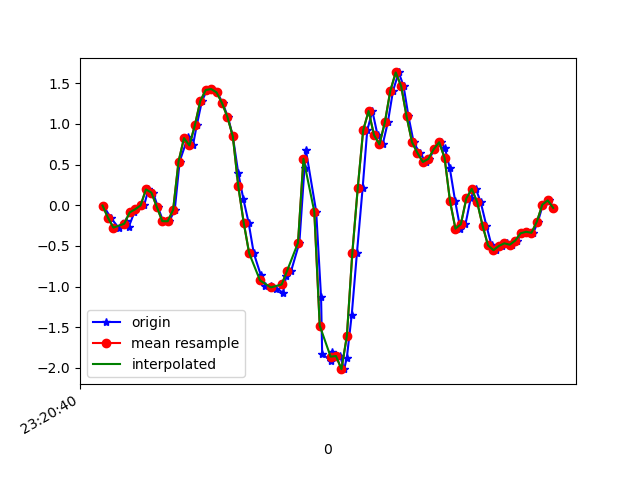

The data file committed next to this chart (first rows):
1617837640303, 533283924997202, -0.0041953, -0.14225376, -0.074428536
1617837640330, 533283944020594, -0.1545, -0.06406, -0.04633
1617837640359, 533283963068770, -0.2754, -0.1129, 0.006206
1617837640387, 533283982092146, -0.1936, 0.267, 0.003762
1617837640397, 533284001115538, -0.262, -0.09338, 0.03553
1617837640417, 533284020135378, -0.08849, 0.06666, -0.04144
1617837640421, 533284039156114, -0.05062, -0.119, -0.09886
1617837640453, 533284058176818, -0.002974, -0.07384, -0.1722
1617837640469, 533284077197554, 0.1937, 0.1778, -0.2198
1617837640486, 533284096243090, 0.1546, -0.2461, -0.2003
1617837640504, 533284115263826, -0.02252, -0.1386, -0.2442
1617837640523, 533284134290546, -0.196, 0.1473, -0.2846
1617837640546, 533284153311666, -0.1972, -0.3719, -0.3176
1617837640566, 533284172357586, -0.05673, -0.2351, -0.524
1617837640584, 533284191378674, 0.537, -0.3341, -0.7537
1617837640615, 533284210399794, 0.8425, -1.241, -1.043
1617837640617, 533284229410130, 0.807, -1.162, -1.332
1617837640633, 533284248429394, 0.735, -1.561, -1.462
1617837640647, 533284267448626, 0.9817, -2.28, -1.589
1617837640666, 533284286467922, 1.28, -2.334, -1.738
1617837640685, 533284305511954, 1.415, -2.365, -1.771
1617837640704, 533284324535730, 1.428, -2.421, -1.696
1617837640723, 533284343555186, 1.386, -2.363, -1.555
1617837640742, 533284362599410, 1.257, -2.23, -1.374
1617837640762, 533284381618930, 1.084, -2.009, -1.212
1617837640780, 533284400638386, 0.8449, -1.695, -1.032
1617837640800, 533284419682610, 0.3929, -1.266, -0.7097
1617837640819, 533284438722098, 0.07155, -0.6835, -0.1367
1617837640838, 533284457742258, -0.2143, 0.005576, 0.4314
1617837640857, 533284476787250, -0.5894, 0.7973, 0.8675
1617837640883, 533284495807410, -0.8594, 1.684, 1.294
1617837640899, 533284514827634, -0.9889, 2.555, 1.739
1617837640920, 533284533871666, -0.9962, 3.354, 2.127
1617837640938, 533284552917426, -1.024, 4.173, 2.557
1617837640965, 533284571938354, -1.073, 4.775, 2.987
1617837640976, 533284590959346, -0.8753, 5.06, 3.107
1617837640995, 533284610005106, -0.8044, 5.562, 2.66
1617837641025, 533284628978994, -0.4623, 6.365, 2.271
1617837641044, 533284647998514, 0.4625, 6.638, 2.393
1617837641049, 533284667018162, 0.6788, 6.297, 2.049
1617837641087, 533284686062578, -0.07872, 5.865, 1.441
1617837641105, 533284705082098, -1.134, 4.784, 1.243
1617837641109, 533284724101746, -1.825, 3.392, 1.272
1617837641140, 533284743173106, -1.914, 2.403, 1.111
1617837641144, 533284762193394, -1.809, 1.66, 0.7319
1617837641175, 533284781213682, -1.854, 0.9622, 0.3862
1617837641190, 533284800233970, -2.015, 0.2621, 0.1455
1617837641200, 533284819279090, -1.872, -0.306, -0.06954
1617837641218, 533284838321714, -1.344, -0.7543, -0.254
1617837641237, 533284857342578, -0.5906, -1.222, -0.4629
1617837641258, 533284876363250, 0.2084, -1.684, -0.7146
1617837641275, 533284895408882, 0.9194, -2.076, -0.9064
1617837641294, 533284914429810, 1.158, -2.555, -1.003
1617837641313, 533284933465330, 0.862, -3.151, -1.196
1617837641332, 533284952611113, 0.7472, -3.531, -1.454
1617837641351, 533284971657001, 1.02, -3.64, -1.619
1617837641370, 533284990678185, 1.406, -3.685, -1.682
1617837641391, 533285009699369, 1.632, -3.669, -1.664
1617837641409, 533285028745385, 1.463, -3.596, -1.643
1617837641427, 533285047782697, 1.09, -3.482, -1.625
1617837641446, 533285066804009, 0.774, -3.221, -1.525
... 27 more rows
